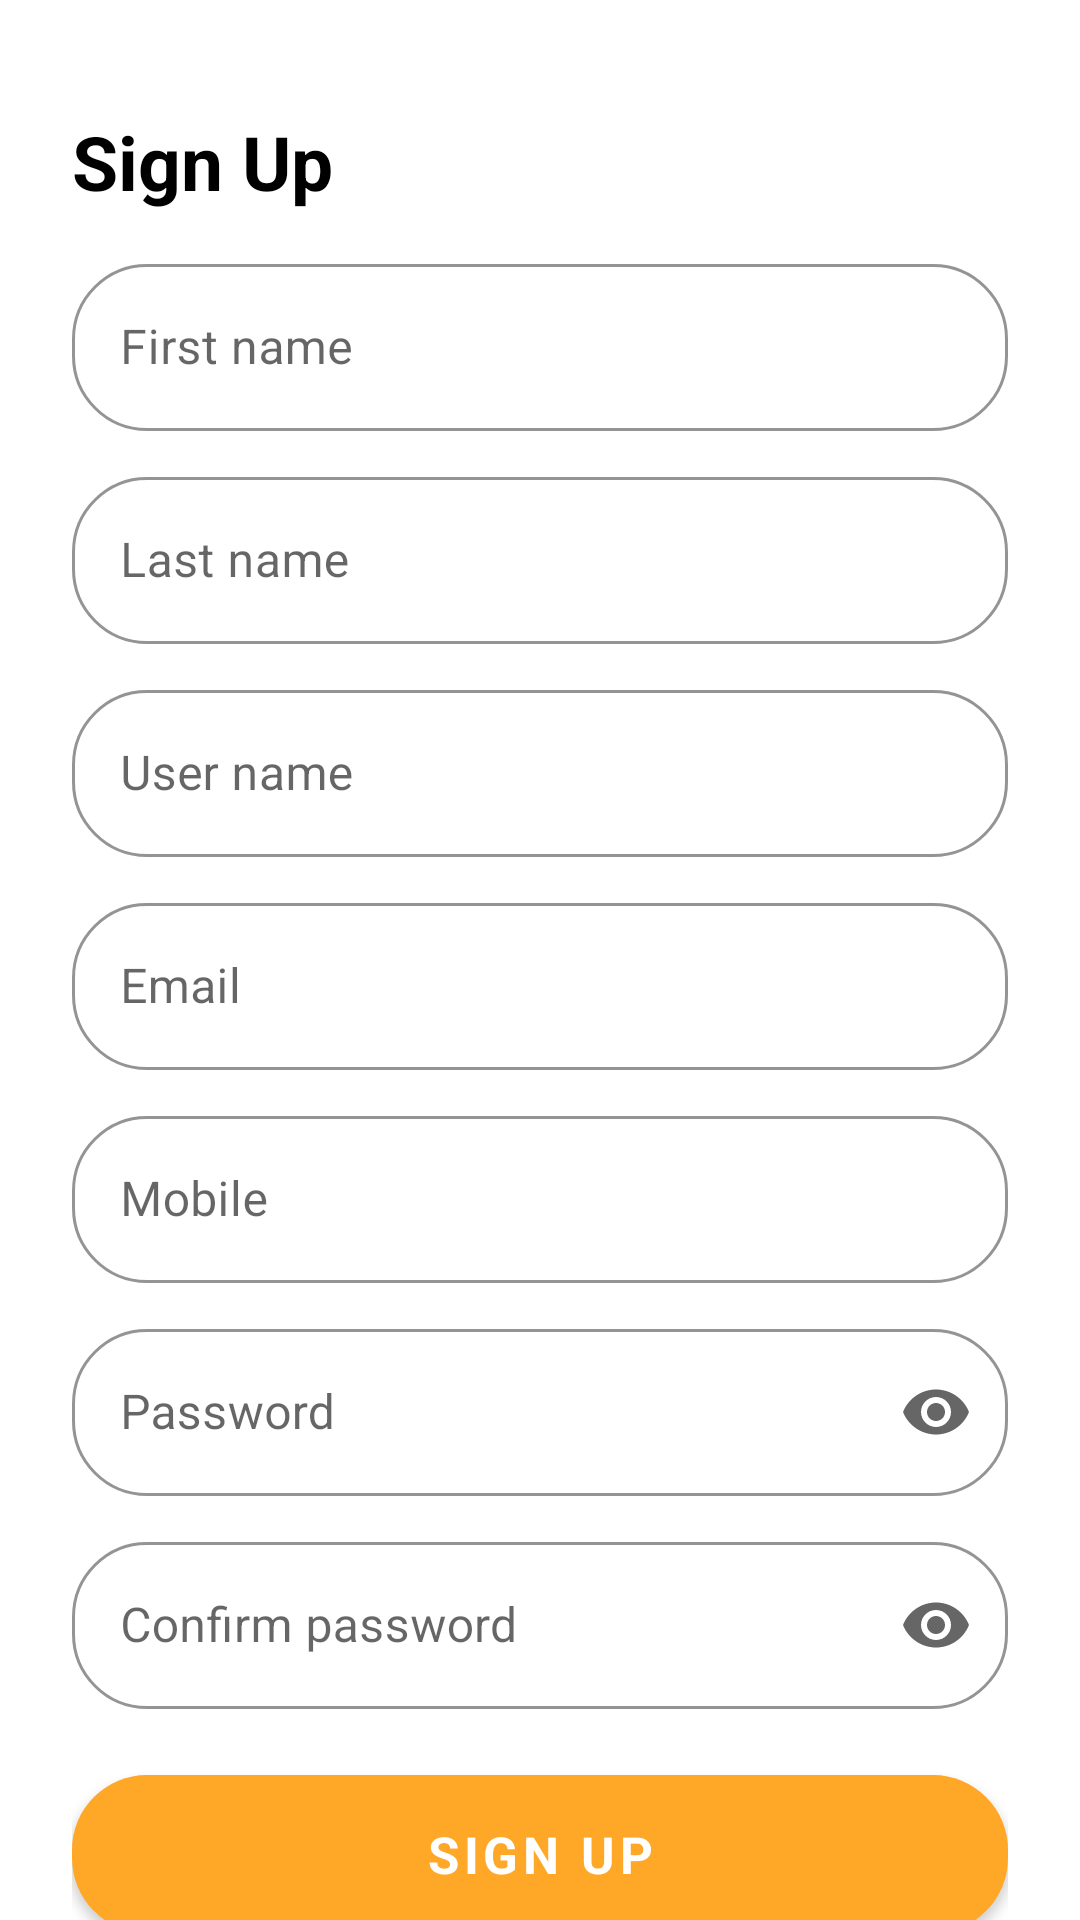

Android layout source for this screen:
<!-- AndroidManifest.xml: application theme Theme.POSAndroid -->
<!-- res/layout/activity_register.xml -->
<?xml version="1.0" encoding="utf-8"?>
<LinearLayout xmlns:android="http://schemas.android.com/apk/res/android"
    xmlns:app="http://schemas.android.com/apk/res-auto"
    xmlns:tools="http://schemas.android.com/tools"
    android:layout_width="match_parent"
    android:layout_height="match_parent"
    android:orientation="vertical"
    tools:context=".view.user.register.RegisterActivity">

    <ImageView
        android:id="@+id/iv_back"
        android:layout_width="wrap_content"
        android:layout_height="wrap_content"
        android:layout_marginLeft="24dp"
        android:layout_marginTop="12dp"
        android:src="@drawable/ic_arrow_back" />

    <TextView
        android:layout_width="match_parent"
        android:layout_height="wrap_content"
        android:layout_marginLeft="24dp"
        android:layout_marginTop="25dp"
        android:gravity="start"
        android:text="Sign Up"
        android:textColor="@color/black"
        android:textSize="25sp"
        android:textStyle="bold" />

    <ScrollView
        android:layout_width="match_parent"
        android:layout_height="wrap_content"
        android:fillViewport="true"
        android:scrollbars="none">

        <LinearLayout
            android:layout_width="match_parent"
            android:layout_height="wrap_content"
            android:layout_marginTop="12dp"
            android:orientation="vertical"
            android:paddingLeft="24dp"
            android:paddingRight="24dp">

            <com.google.android.material.textfield.TextInputLayout
                android:id="@+id/first_name_layout"
                style="@style/roundedMaterialTextInputTheme"
                android:layout_width="match_parent"
                android:layout_height="wrap_content"
                android:hint="First name">

                <com.google.android.material.textfield.TextInputEditText
                    android:id="@+id/et_first_name"
                    android:layout_width="match_parent"
                    android:layout_height="wrap_content"
                    android:imeOptions="actionNext"
                    android:inputType="textPersonName" />

            </com.google.android.material.textfield.TextInputLayout>

            <com.google.android.material.textfield.TextInputLayout
                android:id="@+id/last_name_layout"
                style="@style/roundedMaterialTextInputTheme"
                android:layout_width="match_parent"
                android:layout_height="wrap_content"
                android:layout_marginTop="10dp"
                android:hint="Last name">

                <com.google.android.material.textfield.TextInputEditText
                    android:id="@+id/et_last_name"
                    android:layout_width="match_parent"
                    android:layout_height="wrap_content"
                    android:imeOptions="actionNext"
                    android:inputType="textPersonName" />

            </com.google.android.material.textfield.TextInputLayout>

            <com.google.android.material.textfield.TextInputLayout
                android:id="@+id/username_layout"
                style="@style/roundedMaterialTextInputTheme"
                android:layout_width="match_parent"
                android:layout_height="wrap_content"
                android:layout_marginTop="10dp"
                android:hint="User name">

                <com.google.android.material.textfield.TextInputEditText
                    android:id="@+id/et_username"
                    android:layout_width="match_parent"
                    android:layout_height="wrap_content"
                    android:imeOptions="actionNext"
                    android:inputType="textPersonName" />

            </com.google.android.material.textfield.TextInputLayout>

            
            <com.google.android.material.textfield.TextInputLayout
                android:id="@+id/email_layout"
                style="@style/roundedMaterialTextInputTheme"
                android:layout_width="match_parent"
                android:layout_height="wrap_content"
                android:layout_marginTop="10dp"
                android:hint="Email">

                <com.google.android.material.textfield.TextInputEditText
                    android:id="@+id/et_email"
                    android:layout_width="match_parent"
                    android:layout_height="wrap_content"
                    android:imeOptions="actionNext"
                    android:inputType="textEmailAddress" />

            </com.google.android.material.textfield.TextInputLayout>

            <com.google.android.material.textfield.TextInputLayout
                android:id="@+id/mobile_layout"
                style="@style/roundedMaterialTextInputTheme"
                android:layout_width="match_parent"
                android:layout_height="wrap_content"
                android:layout_marginTop="10dp"
                android:hint="Mobile">

                <com.google.android.material.textfield.TextInputEditText
                    android:id="@+id/et_mobile"
                    android:layout_width="match_parent"
                    android:layout_height="wrap_content"
                    android:imeOptions="actionNext"
                    android:inputType="number" />

            </com.google.android.material.textfield.TextInputLayout>

            
            <com.google.android.material.textfield.TextInputLayout
                android:id="@+id/password_layout"
                style="@style/roundedMaterialTextInputTheme"
                android:layout_width="match_parent"
                android:layout_height="wrap_content"
                android:layout_marginTop="10dp"
                app:endIconMode="password_toggle"
                android:hint="Password">

                <com.google.android.material.textfield.TextInputEditText
                    android:id="@+id/et_password"
                    android:layout_width="match_parent"
                    android:layout_height="wrap_content"
                    android:imeOptions="actionNext"
                    android:inputType="textPassword" />

            </com.google.android.material.textfield.TextInputLayout>

            <com.google.android.material.textfield.TextInputLayout
                android:id="@+id/confirm_password_layout"
                style="@style/roundedMaterialTextInputTheme"
                android:layout_width="match_parent"
                android:layout_height="wrap_content"
                android:layout_marginTop="10dp"
                app:endIconMode="password_toggle"
                android:hint="Confirm password">

                <com.google.android.material.textfield.TextInputEditText
                    android:id="@+id/et_confirm_pass"
                    android:layout_width="match_parent"
                    android:layout_height="wrap_content"
                    android:imeOptions="actionDone"
                    android:inputType="textPassword" />

            </com.google.android.material.textfield.TextInputLayout>

            <com.google.android.material.button.MaterialButton
                android:id="@+id/btn_sign_up"
                android:layout_width="match_parent"
                android:layout_height="wrap_content"
                android:layout_marginTop="16dp"
                android:padding="15dp"
                android:text="Sign Up"
                android:textSize="17sp"
                android:textStyle="bold"
                app:backgroundTint="@color/orange_500"
                app:cornerRadius="25dp" />

            <TextView
                android:layout_width="match_parent"
                android:layout_height="wrap_content"
                android:layout_gravity="top"
                android:layout_marginTop="8dp"
                android:gravity="center|center_horizontal"
                android:text="@string/terms_and_conditions"
                android:textColor="@color/black"
                android:textSize="11sp"
                android:textStyle="bold" />


        </LinearLayout>

    </ScrollView>


</LinearLayout>
<!-- resources referenced by this layout -->
<resources>
  <color name="black">#FF000000</color>
  <color name="orange_500">#ffa726</color>
  <string name="terms_and_conditions">By tapping sign up you accept our terms and conditions</string>
  <style name="roundedMaterialTextInputTheme" parent="Widget.MaterialComponents.TextInputLayout.OutlinedBox">
          <item name="hintTextColor">@color/black</item>
          <item name="boxStrokeColor">@color/black</item>
          <item name="boxStrokeWidth">1dp</item>
          <item name="boxStrokeWidthFocused">1dp</item>
          <item name="boxCornerRadiusBottomEnd">25dp</item>
          <item name="boxCornerRadiusBottomStart">25dp</item>
          <item name="boxCornerRadiusTopEnd">25dp</item>
          <item name="boxCornerRadiusTopStart">25dp</item>
      </style>
  <style name="Theme.POSAndroid" parent="Theme.MaterialComponents.DayNight.NoActionBar">
          
          <item name="colorPrimary">@color/orange_500</item>
          <item name="colorPrimaryVariant">@color/orange_700</item>
          <item name="colorOnPrimary">@color/white</item>
          
          <item name="colorSecondary">@color/white</item>
          <item name="colorSecondaryVariant">@color/white</item>
          <item name="colorOnSecondary">@color/black</item>
          
          <item name="android:statusBarColor">?attr/colorPrimaryVariant</item>
          <item name="fontFamily">@font/source_sans_pro</item>
          
      </style>
  <color name="orange_700">#c77800</color>
  <color name="white">#FFFFFFFF</color>
</resources>
